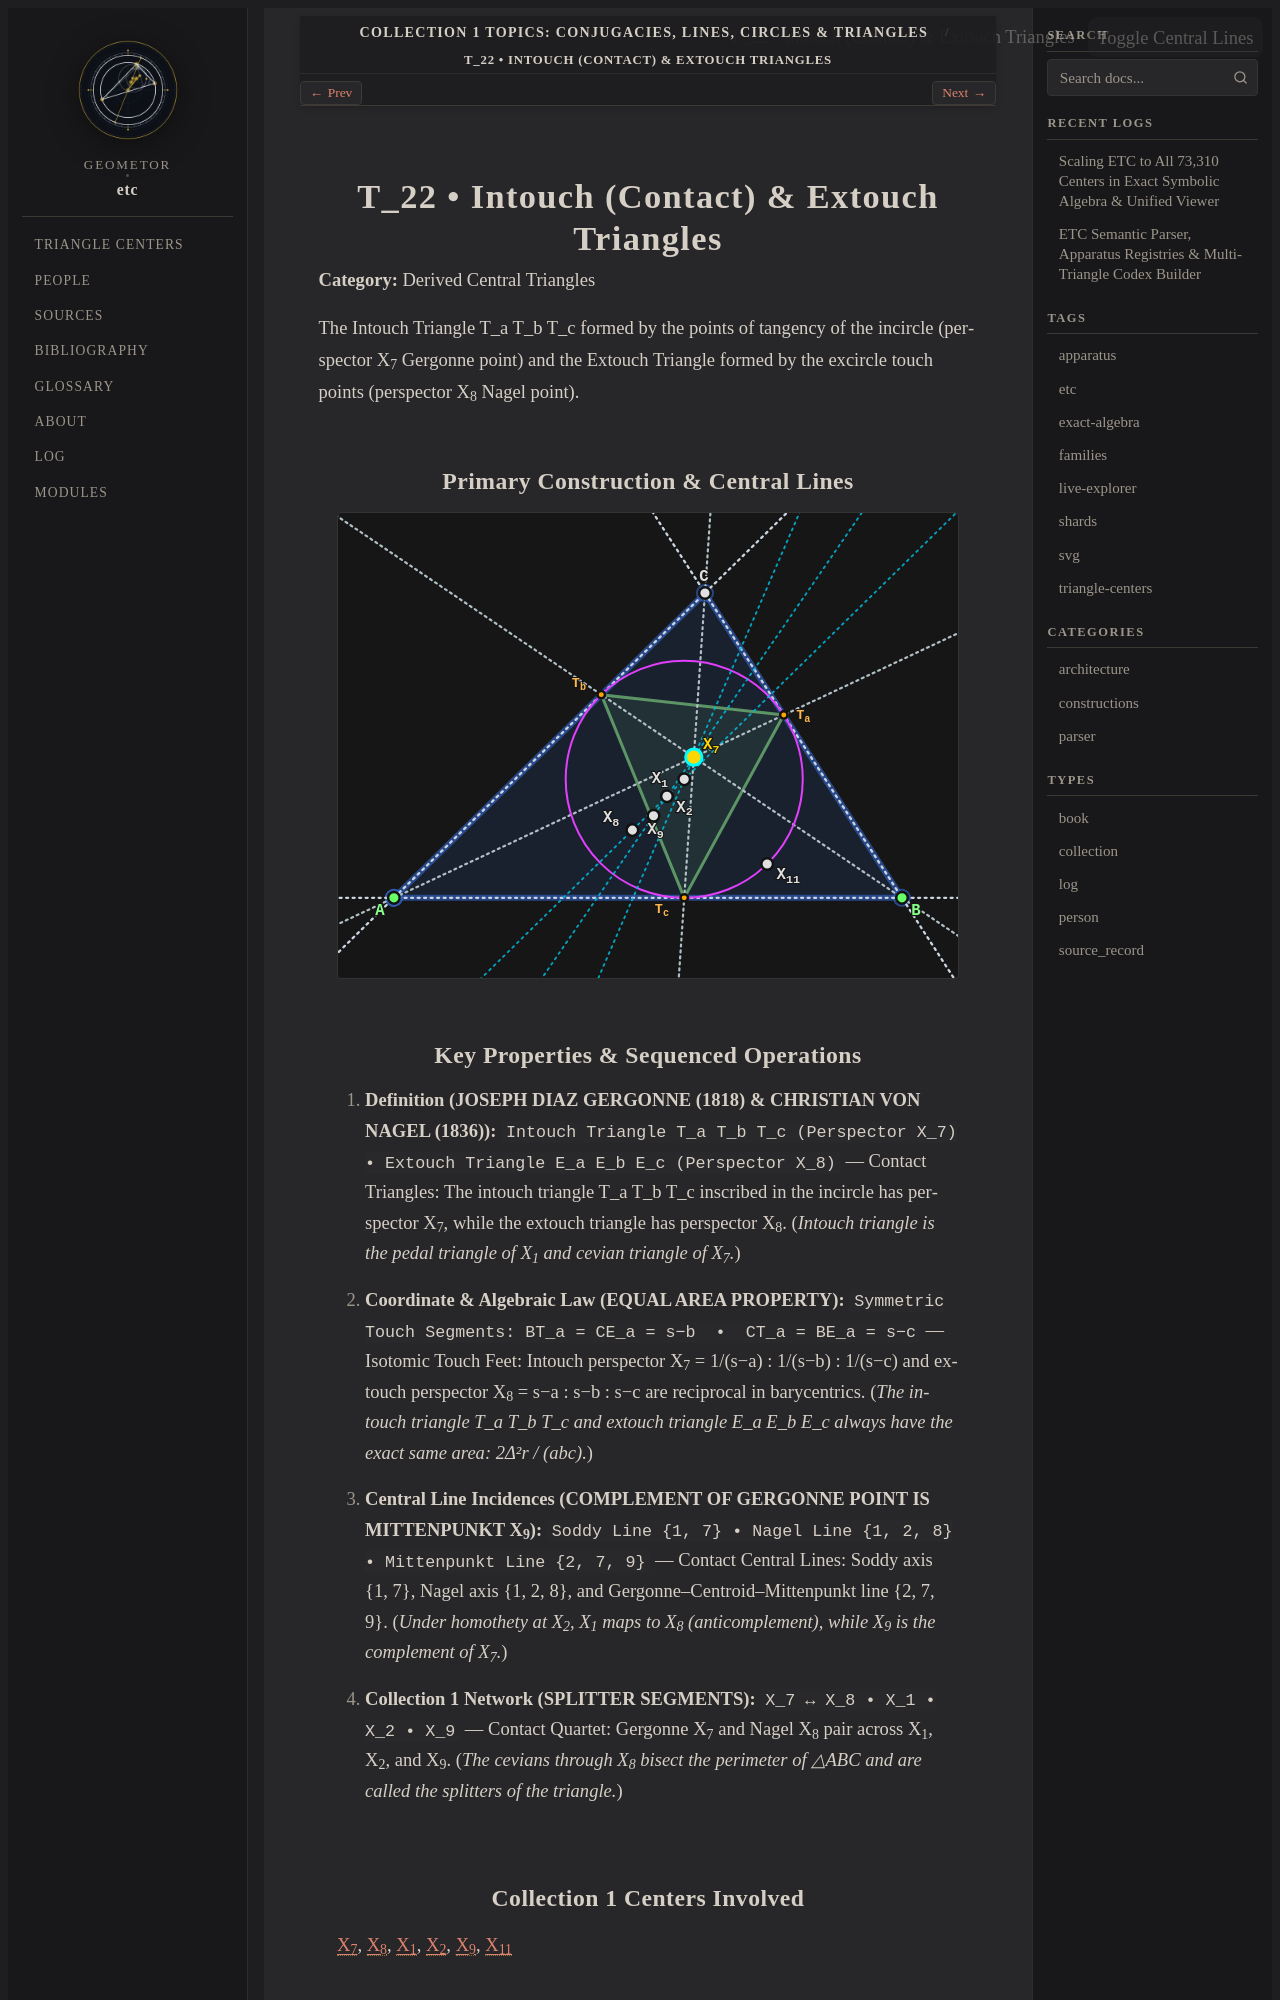

repository: geometor/etc · page: topics/intouch-and-extouch-triangles/index.html · generator: sphinx

.. _topic-intouch-and-extouch-triangles:

============================================
T_22 • Intouch (Contact) & Extouch Triangles
============================================

**Category:** Derived Central Triangles

The Intouch Triangle T_a T_b T_c formed by the points of tangency of the incircle (perspector X_7 Gergonne point) and the Extouch Triangle formed by the excircle touch points (perspector X_8 Nagel point).

Primary Construction & Central Lines
------------------------------------

.. raw:: html

   <div class="etc-svg-card" id="svg-card-intouch-and-extouch-triangles">
     <div class="etc-svg-toolbar">
       <span class="etc-Check-label">T_22 • Intouch (Contact) &amp; Extouch Triangles</span>
       <button class="etc-lines-btn" type="button"
               onclick="const c = document.getElementById('svg-card-intouch-and-extouch-triangles'); const s = c.querySelector('svg'); if (s) { s.classList.toggle('show-lines'); this.classList.toggle('active'); }">
         Toggle Central Lines
       </button>
     </div>

.. raw:: html
   :file: intouch-and-extouch-triangles.svg

.. raw:: html

   </div>
